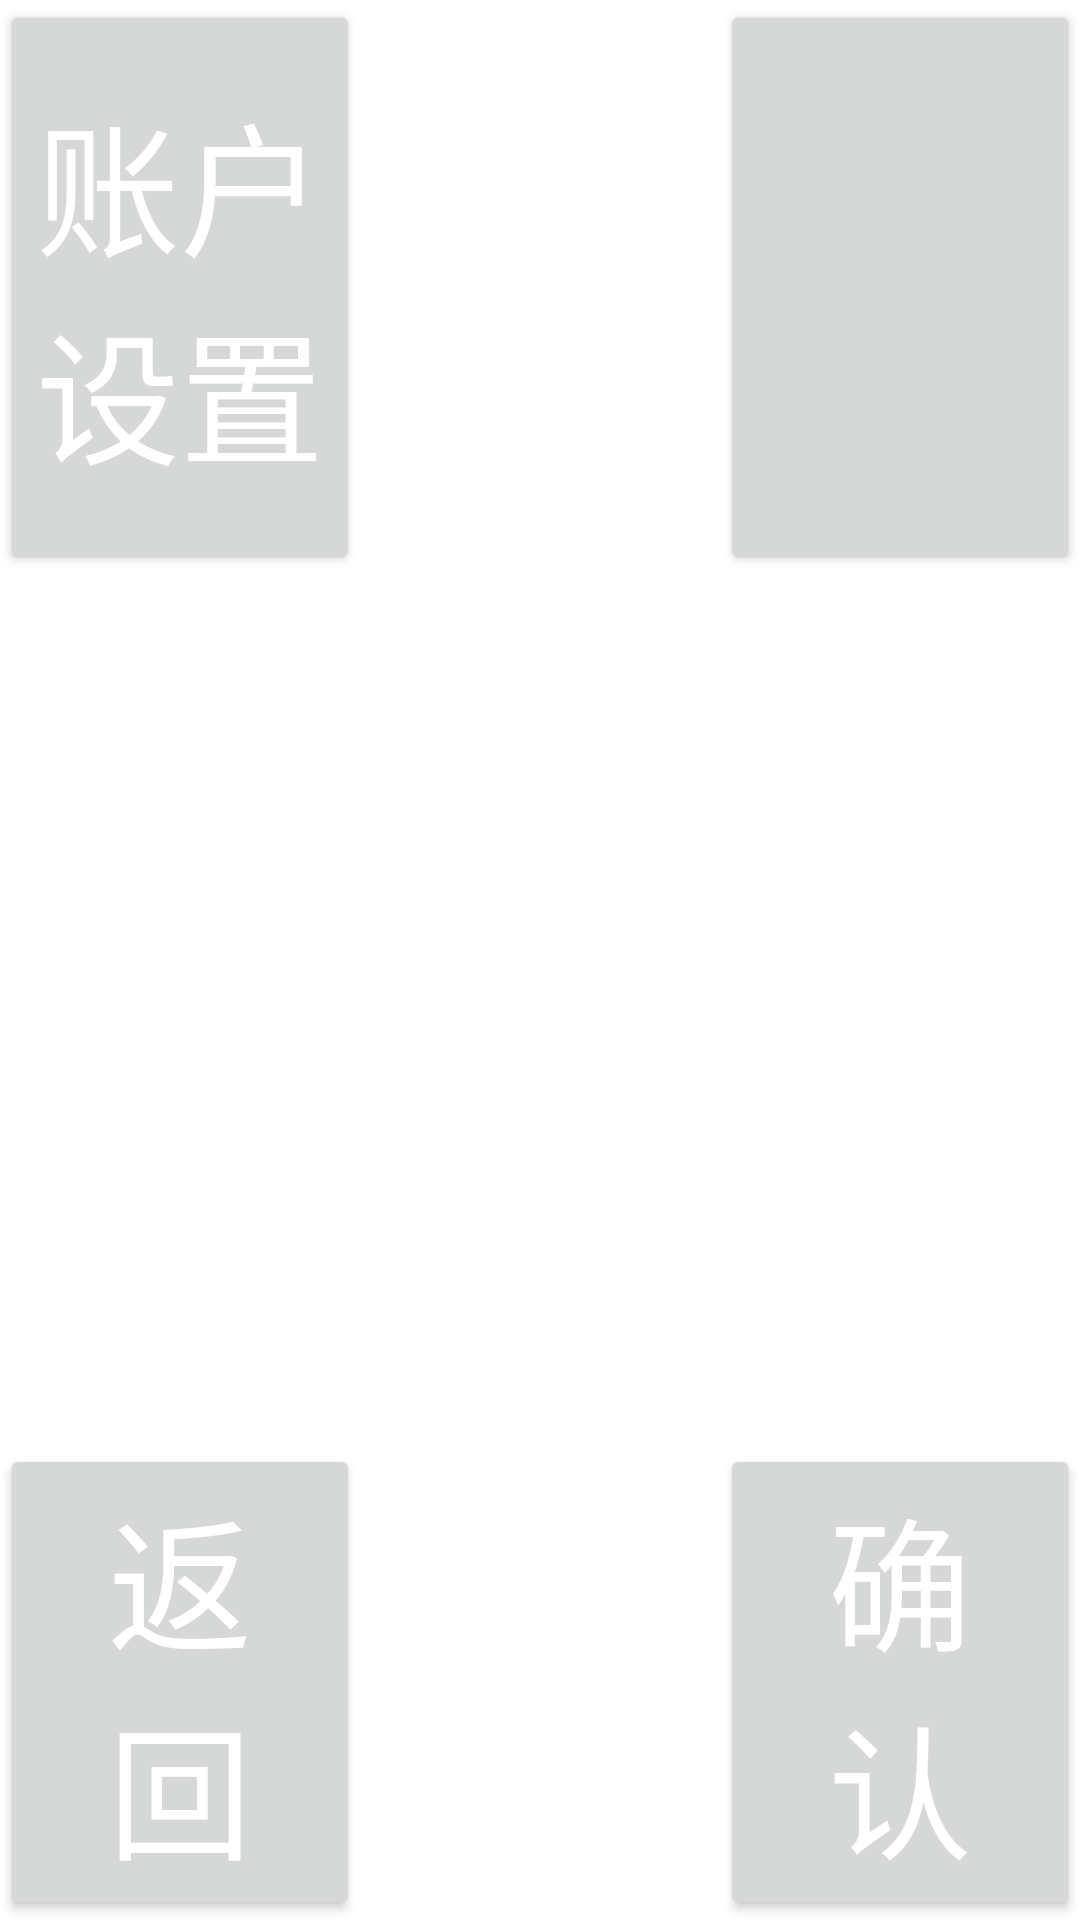

Android layout source for this screen:
<!-- AndroidManifest.xml: fallback theme Theme.MaterialComponents.DayNight.NoActionBar -->
<!-- res/layout/activity_account_settings.xml -->
<?xml version="1.0" encoding="utf-8"?>
<LinearLayout xmlns:android="http://schemas.android.com/apk/res/android"
	android:layout_width="fill_parent" android:layout_height="fill_parent"
	android:orientation="vertical">

	

	<LinearLayout android:layout_width="fill_parent"
		android:layout_height="wrap_content" android:orientation="horizontal">

		<Button style="@style/main_style" android:text="@string/settings_account" />

		<TextView android:id="@+id/main_tv_time" style="@style/main_style"
			android:text="@string/main_tv_time" />

		<Button style="@style/main_style" />
	</LinearLayout>

	

	<include layout="@layout/main_viewpager" />

	

	<LinearLayout android:layout_width="fill_parent"
		android:layout_height="wrap_content" android:orientation="horizontal">

		<Button android:id="@+id/main_btn_back" style="@style/main_style"
			android:text="@string/main_btn_back" />

		<TextView android:id="@+id/main_tv_message" style="@style/main_style"
			android:text="@string/main_tv_message" />

		<Button android:id="@+id/main_btn_confirm" style="@style/main_style"
			android:text="@string/main_btn_confirm" />
	</LinearLayout>

</LinearLayout>
<!-- res/layout/main_viewpager.xml (included above) -->
<?xml version="1.0" encoding="utf-8"?>
<merge xmlns:android="http://schemas.android.com/apk/res/android" >

    <android.support.v4.view.ViewPager
        android:id="@+id/viewpager"
        android:layout_width="fill_parent"
        android:layout_height="0dp"
        android:layout_gravity="center"
        android:layout_weight="1" >
    </android.support.v4.view.ViewPager>

</merge>
<!-- resources referenced by this layout -->
<resources>
  <string name="main_btn_back">返  回</string>
  <string name="main_btn_confirm">确  认</string>
  <string name="main_tv_message">消息提示</string>
  <string name="main_tv_time">2012/9/6 23:23</string>
  <string name="settings_account">账户设置</string>
  <style name="main_style">
          <item name="android:layout_width">fill_parent</item>
          <item name="android:layout_height">fill_parent</item>
          <item name="android:layout_weight">1</item>
          <item name="android:gravity">center</item>
          <item name="android:textSize">48sp</item>
          <item name="android:textColor">#FFF</item>
      </style>
</resources>
